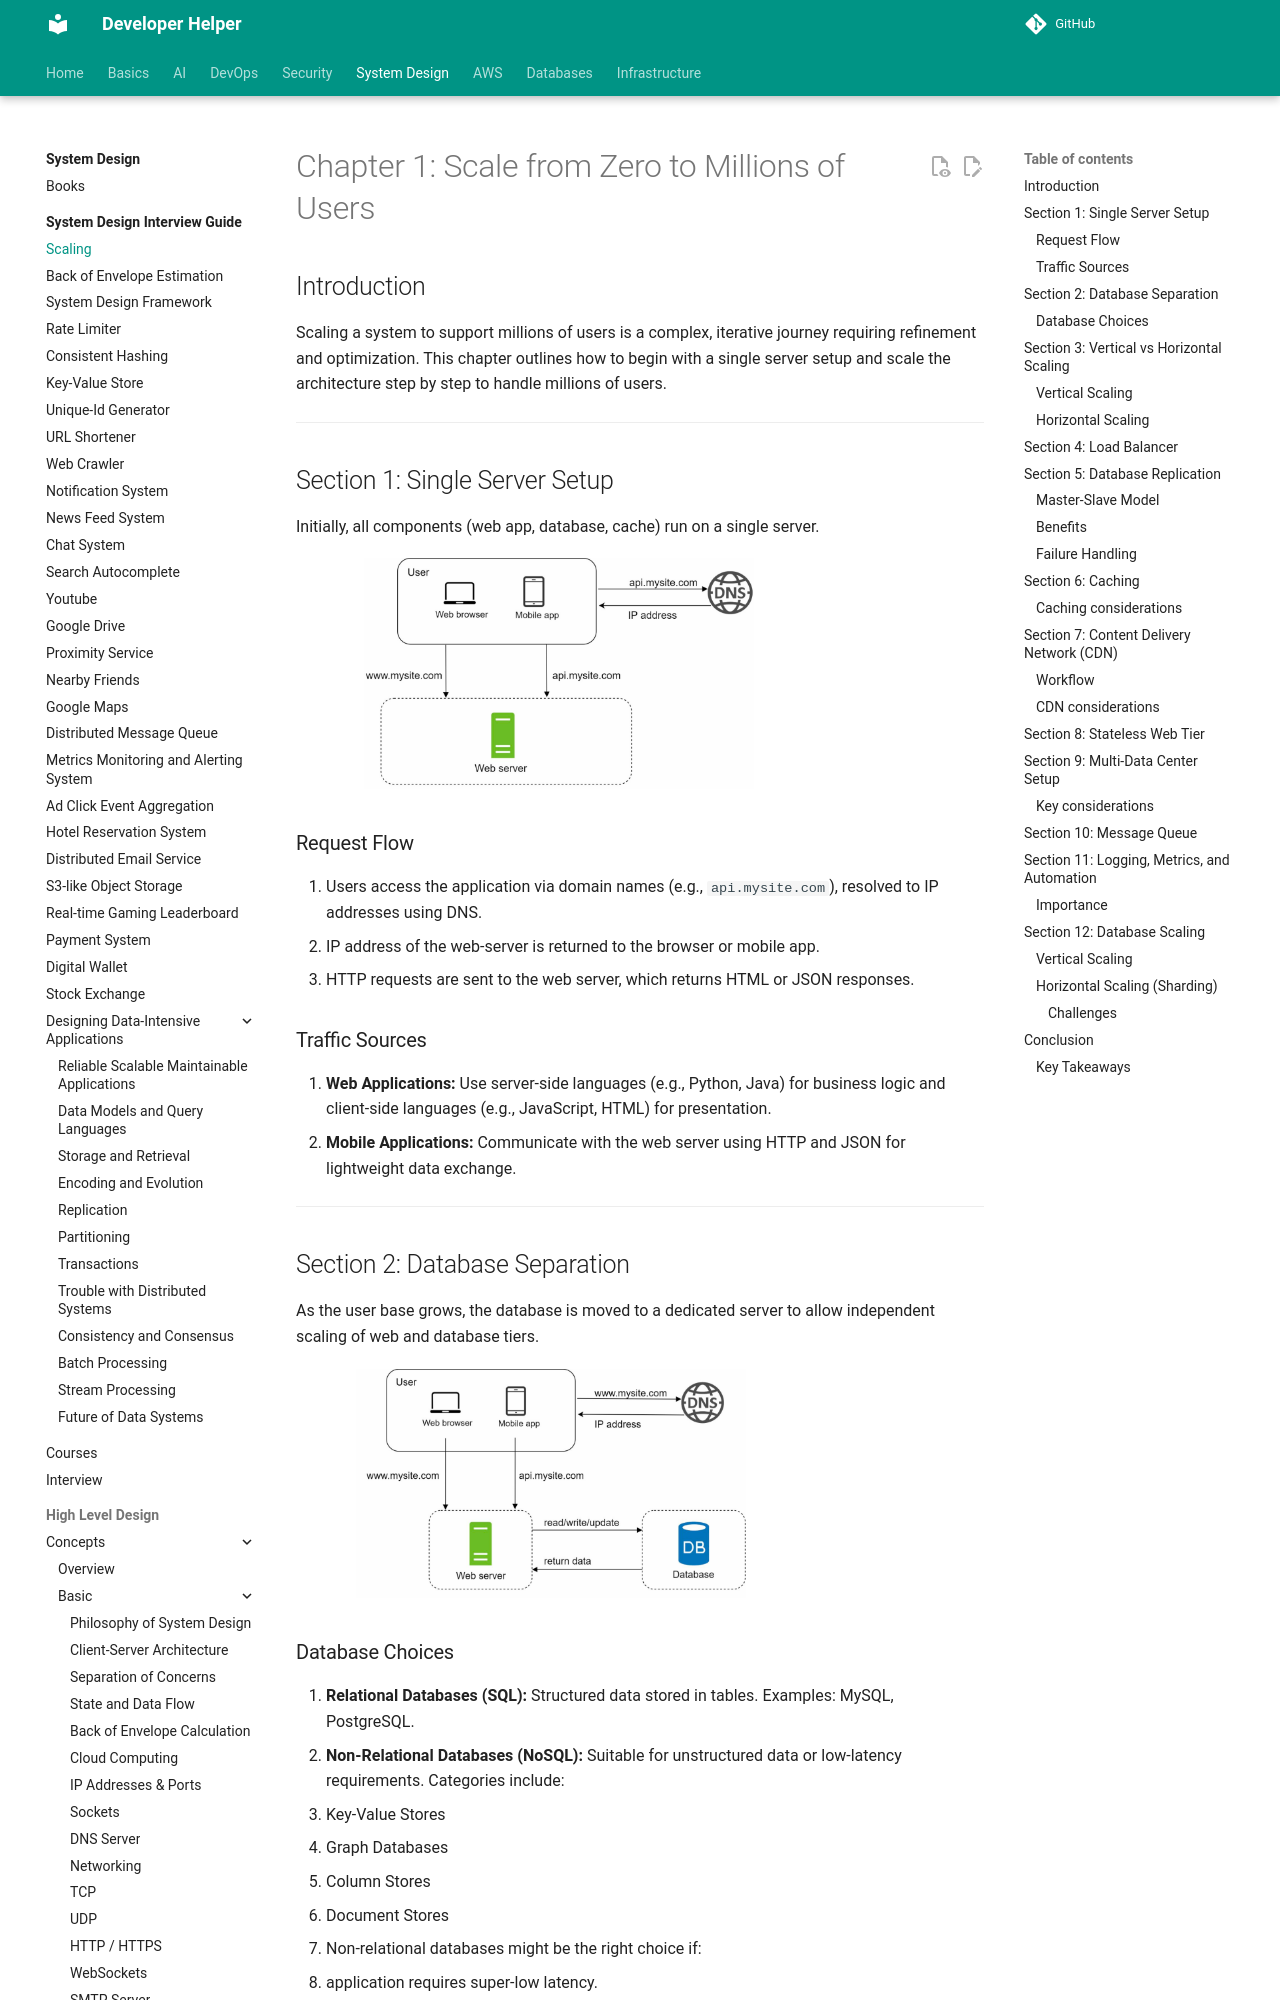

repository: abhishekghoshh/developer-helper · page: system-design/books/system-design-interview-insider-guide/01. Scaling/index.html · generator: mkdocs

# Chapter 1: Scale from Zero to Millions of Users

## Introduction
Scaling a system to support millions of users is a complex, iterative journey requiring refinement and optimization. This chapter outlines how to begin with a single server setup and scale the architecture step by step to handle millions of users.

---

## Section 1: Single Server Setup
Initially, all components (web app, database, cache) run on a single server. 

<div style="margin-left:3rem">
   <img src="./images/single-server.png" width="400" />
</div>

### Request Flow
1. Users access the application via domain names (e.g., `api.mysite.com`), resolved to IP addresses using DNS.
2. IP address of the web-server is returned to the browser or mobile app.
3. HTTP requests are sent to the web server, which returns HTML or JSON responses.

### Traffic Sources
1. **Web Applications:** Use server-side languages (e.g., Python, Java) for business logic and client-side languages (e.g., JavaScript, HTML) for presentation.
2. **Mobile Applications:** Communicate with the web server using HTTP and JSON for lightweight data exchange.

---

## Section 2: Database Separation
As the user base grows, the database is moved to a dedicated server to allow independent scaling of web and database tiers.

<div style="margin-left:3rem">
   <img src="./images/database.png" width="400" />
</div>
